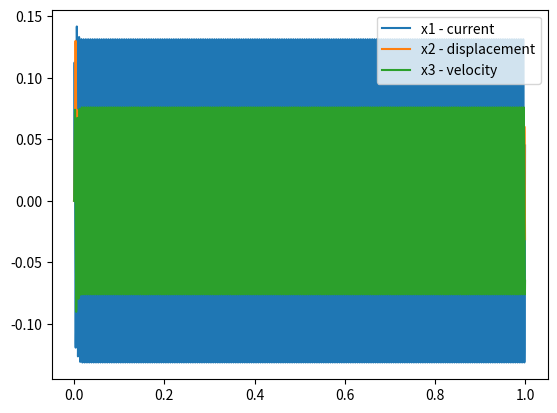

The script that saved this image:
import numpy as np
import matplotlib.pyplot as plt

# Develop a state-space model for a loudspeaker

# Thiele-small parameters
# Data from Peerless HDS-P830860 Datasheet

fs = 72
Rec = 6.4
Lec = 0.278e-3

Qms = 2.08
Qes = 0.725
Qts = 0.54

Mms = 8.88e-3
Cms = 560e-6
Rms = 1/(2*np.pi*fs*Cms*Qms)

Bl  = 5.74

Vas = 6.36e-3
Sd  = 89.9e-4


# State-space model
# Create the Matrices A, B and vectors x, xdot

x    = np.array([[0], [0], [0]])
xdot = np.array([[0], [0], [0]])

A =   np.array([[-Rec/Lec,          0,    -Bl/Lec], 
                [0,                 0,          1],
                [Bl/Mms, -1/(Cms*Mms),   -Rms/Mms]])

print(np.linalg.det(A))


B =  np.array([[1/Lec], [0], [0]])

I = np.eye(3)

# Solve system for x[n+1] = Ad*x[n] + Bd*u[n]
# Bilinear transform

Fs = 44100
Ts = 1/Fs


Mtemp = np.linalg.inv(I - (Ts/2)*A)

Ad = Mtemp @ (I + (Ts/2)*A)
Bd = (Mtemp @ B) * Ts

print(Bd.shape)


f = 200
t = np.arange(0, 1, Ts)
u = np.sin(2*np.pi*f*t)


x = np.zeros((3, len(t)))

for i in range(0, len(t)-1):
    x[:,i+1] = Ad @ x[:,i] + (Bd * u[i])[:,0]


fig, ax = plt.subplots()

ax.plot(t, x[0], label='x1 - current')
ax.plot(t, 1e3*x[1], label='x2 - displacement')
ax.plot(t, x[2], label='x3 - velocity')

ax.legend()
plt.show()



# Hxu - displacement transfer function